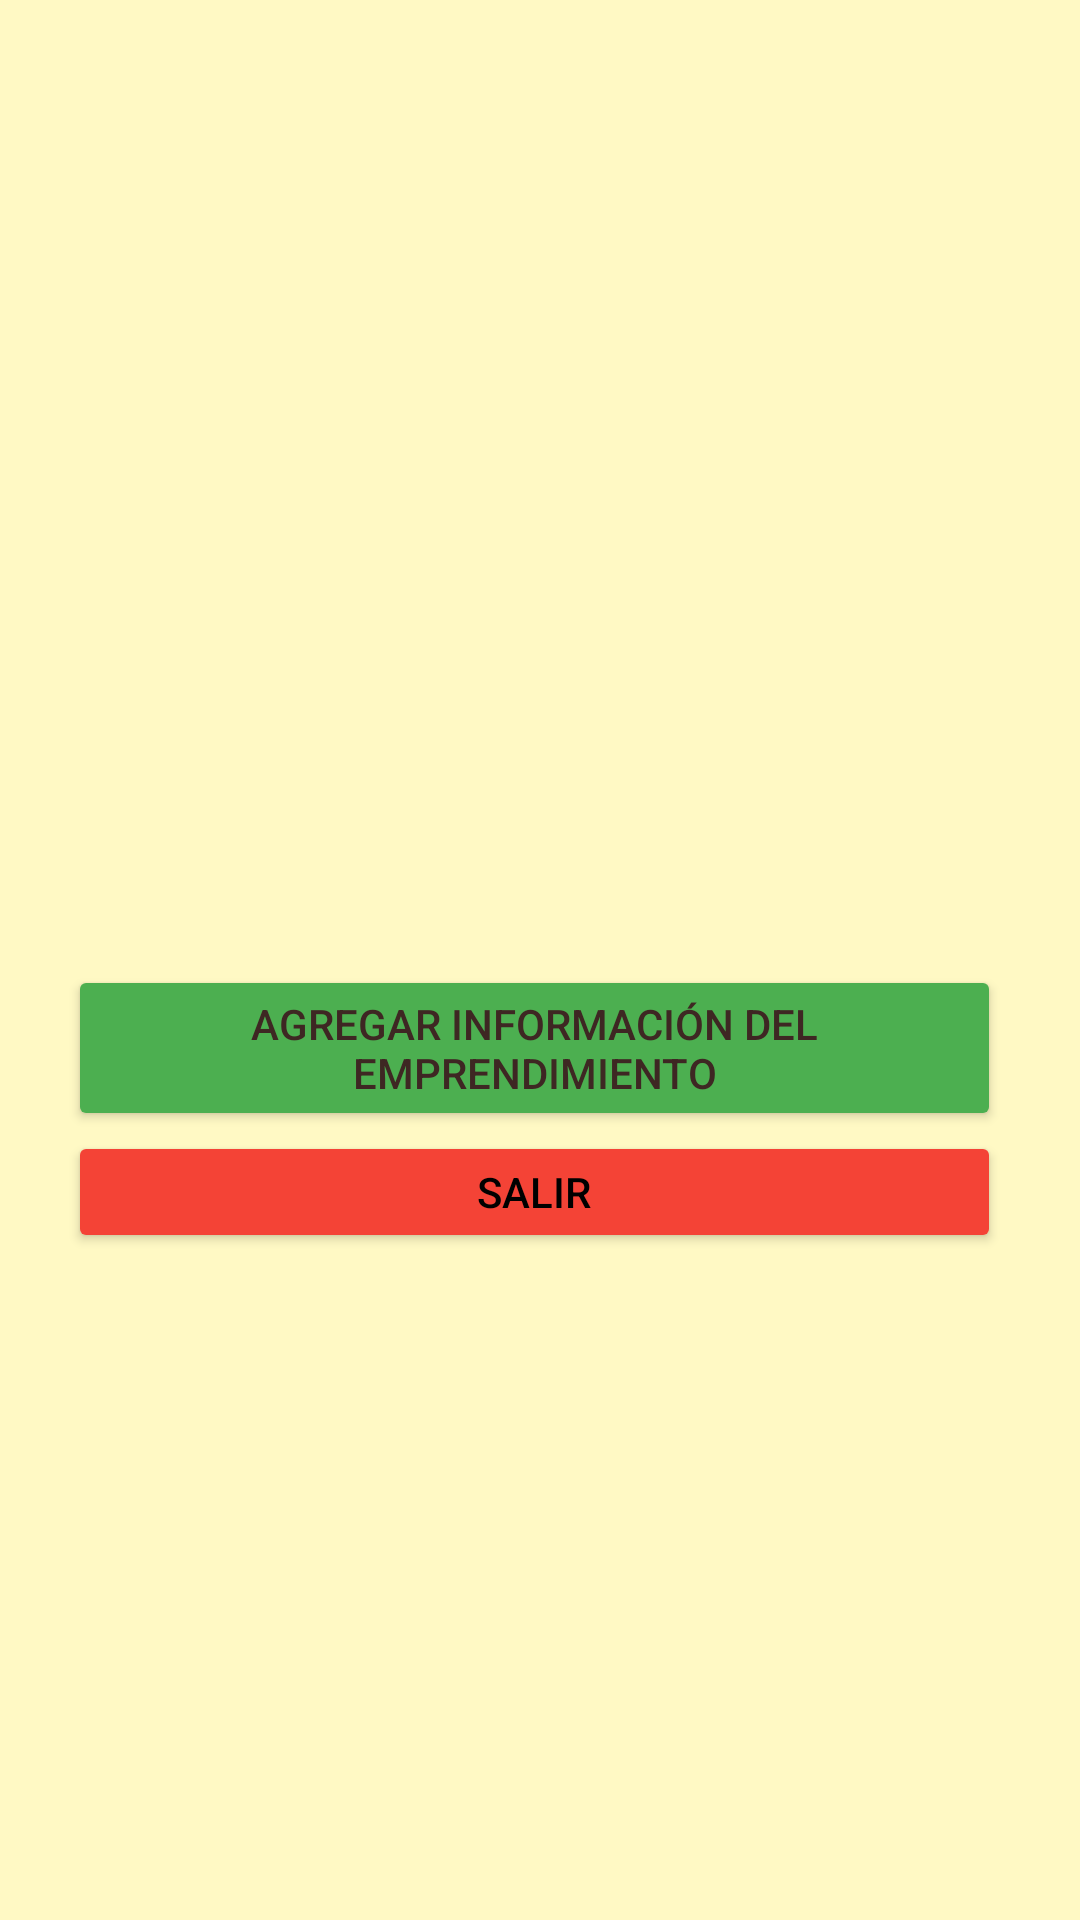

Here is an Android app screen rendered from its layout file. Give the layout XML and the strings, colors and styles it references.
<!-- AndroidManifest.xml: application theme Theme.EMPRENDAPP -->
<!-- res/layout/activity_inicio_emprendedor.xml -->
<?xml version="1.0" encoding="utf-8"?>
<androidx.constraintlayout.widget.ConstraintLayout xmlns:android="http://schemas.android.com/apk/res/android"
    xmlns:app="http://schemas.android.com/apk/res-auto"
    xmlns:tools="http://schemas.android.com/tools"
    android:layout_width="match_parent"
    android:layout_height="match_parent"
    android:background="#FFF9C4"
    tools:context=".InicioEmprendedor">

    <ImageView
        android:id="@+id/imageView3"
        android:layout_width="236dp"
        android:layout_height="236dp"
        android:layout_marginStart="88dp"
        android:layout_marginTop="104dp"
        android:layout_marginEnd="88dp"
        android:layout_marginBottom="44dp"
        android:contentDescription="@string/logo"
        app:layout_constraintBottom_toTopOf="@+id/linearLayout12"
        app:layout_constraintEnd_toEndOf="parent"
        app:layout_constraintStart_toStartOf="parent"
        app:layout_constraintTop_toTopOf="parent"
        app:srcCompat="@drawable/logo" />

    <LinearLayout
        android:id="@+id/linearLayout12"
        android:layout_width="311dp"
        android:layout_height="96dp"
        android:layout_marginStart="55dp"
        android:layout_marginTop="81dp"
        android:layout_marginEnd="59dp"
        android:layout_marginBottom="366dp"
        android:orientation="vertical"
        app:layout_constraintBottom_toBottomOf="parent"
        app:layout_constraintEnd_toEndOf="parent"
        app:layout_constraintStart_toStartOf="parent"
        app:layout_constraintTop_toBottomOf="@+id/imageView3">

        <Button
            android:id="@+id/btnCrearEmprendimiento"
            android:layout_width="match_parent"
            android:layout_height="wrap_content"
            android:backgroundTint="#4CAF50"
            android:text="Agregar Información del Emprendimiento"
            android:textColor="#3E2723" />

        <Button
            android:id="@+id/btnSalirEmp"
            android:layout_width="match_parent"
            android:layout_height="wrap_content"
            android:height="48dp"
            android:backgroundTint="#F44336"
            android:text="@string/salirLogin"
            android:textColor="#000000"
            tools:ignore="TextContrastCheck" />

    </LinearLayout>
</androidx.constraintlayout.widget.ConstraintLayout>
<!-- resources referenced by this layout -->
<resources>
  <string name="logo">logo</string>
  <string name="salirLogin">SALIR</string>
  <style name="Theme.EMPRENDAPP" parent="Theme.MaterialComponents.DayNight.DarkActionBar">
          
          <item name="colorPrimary">@color/purple_500</item>
          <item name="colorPrimaryVariant">@color/purple_700</item>
          <item name="colorOnPrimary">@color/white</item>
          
          <item name="colorSecondary">@color/teal_200</item>
          <item name="colorSecondaryVariant">@color/teal_700</item>
          <item name="colorOnSecondary">@color/black</item>
          
          <item name="android:statusBarColor" tools:targetApi="l">?attr/colorPrimaryVariant</item>
          
      </style>
  <!-- not gathered from this repository: default colours our renderer supplied (Android Studio template values) -->
  <color name="purple_500">#FF6200EE</color>
  <color name="purple_700">#FF3700B3</color>
  <color name="teal_200">#FF03DAC5</color>
  <color name="teal_700">#FF018786</color>
  <color name="black">#FF000000</color>
  <color name="white">#FFFFFFFF</color>
</resources>
